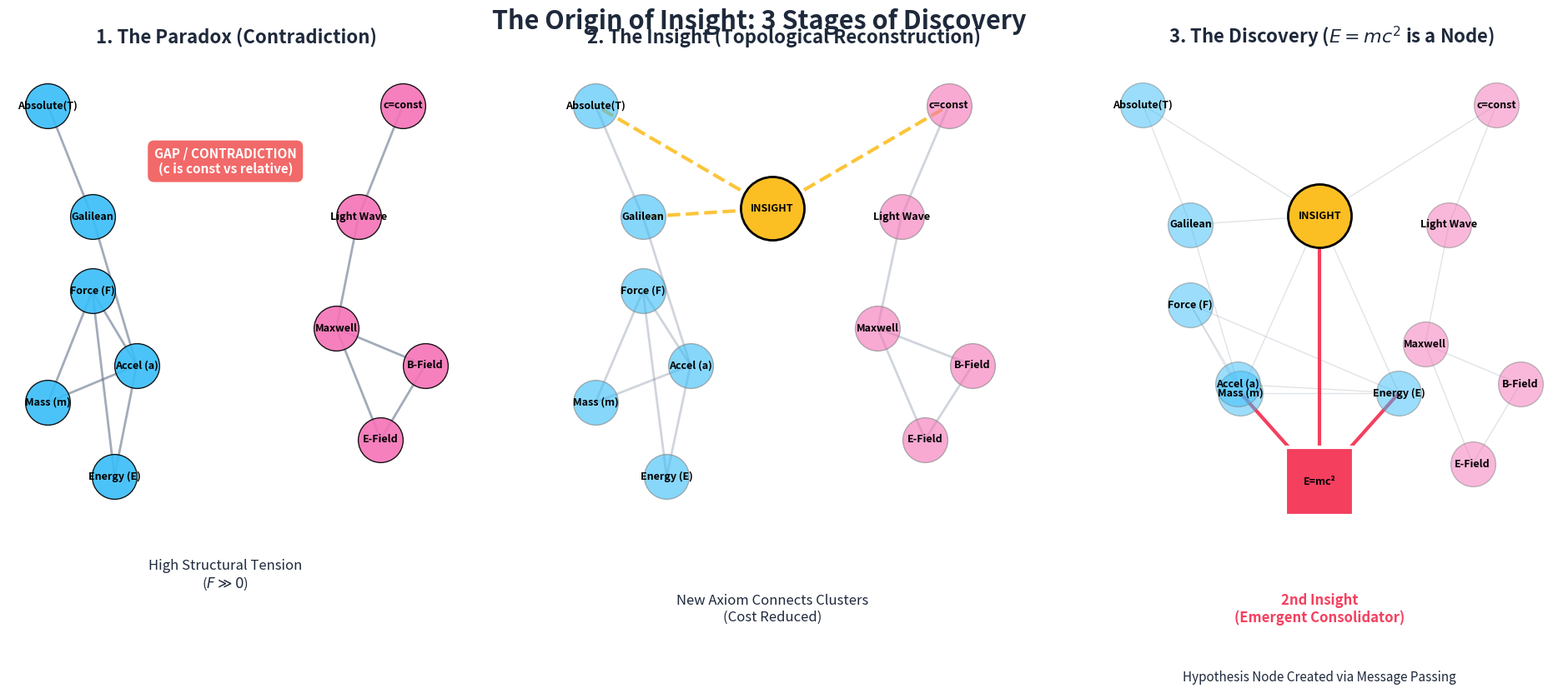

This chart was generated by the following Python code: (Note: this script raises an exception after producing the figure.)

import matplotlib.pyplot as plt
import networkx as nx
import numpy as np

def create_insight_visualization():
    # Setup the figure - 3 panels
    fig, (ax1, ax2, ax3) = plt.subplots(1, 3, figsize=(24, 7))
    fig.patch.set_facecolor('white')  # White background
    
    # Common style settings
    node_color_Cluster1 = '#38bdf8'  # Light Blue (Newtonian)
    node_color_Cluster2 = '#f472b6'  # Pink (Electromagnetism)
    node_color_Insight = '#fbbf24'   # Amber (Insight/Spark)
    edge_color_default = '#64748b'   # Slate 500 (darker for white bg)
    edge_color_insight = '#fbbf24'   # Amber
    text_color = '#1e293b'           # Slate 800 (Dark text)

    # Layout for G1 (Common)
    pos = {}
    # Left Cluster - Newtonian
    pos["Absolute(T)"] = np.array([-0.8, 0.5])
    pos["Galilean"] = np.array([-0.6, 0.2])
    pos["Mass (m)"] = np.array([-0.8, -0.3])
    pos["Energy (E)"] = np.array([-0.5, -0.5])
    pos["Force (F)"] = np.array([-0.6, 0.0])
    pos["Accel (a)"] = np.array([-0.4, -0.2])
    
    # Right Cluster - Electromagnetism
    pos["c=const"] = np.array([0.8, 0.5])
    pos["Light Wave"] = np.array([0.6, 0.2])
    pos["Maxwell"] = np.array([0.5, -0.1])
    pos["E-Field"] = np.array([0.7, -0.4])
    pos["B-Field"] = np.array([0.9, -0.2])

    # Insight Node (Center)
    pos["INSIGHT"] = np.array([0.0, 0.1])

    # --- Panel 1: The Paradox (disconnected) ---
    G1 = nx.Graph()
    cluster1_nodes = ["Mass (m)", "Force (F)", "Accel (a)", "Absolute(T)", "Galilean", "Energy (E)"]
    G1.add_nodes_from(cluster1_nodes)
    G1.add_edges_from([
        ("Mass (m)", "Force (F)"), ("Mass (m)", "Accel (a)"), ("Force (F)", "Accel (a)"),
        ("Absolute(T)", "Galilean"), ("Galilean", "Accel (a)"),
        ("Force (F)", "Energy (E)"), ("Accel (a)", "Energy (E)")
    ])
    
    cluster2_nodes = ["E-Field", "B-Field", "Maxwell", "Light Wave", "c=const"]
    G1.add_nodes_from(cluster2_nodes)
    G1.add_edges_from([
        ("E-Field", "B-Field"), ("E-Field", "Maxwell"),
        ("B-Field", "Maxwell"), ("Maxwell", "Light Wave"),
        ("Light Wave", "c=const")
    ])

    ax1.set_title("1. The Paradox (Contradiction)", color=text_color, fontsize=16, pad=20, fontweight='bold')
    nx.draw_networkx_nodes(G1, pos, nodelist=cluster1_nodes, node_color=node_color_Cluster1, node_size=1500, alpha=0.9, ax=ax1, edgecolors='black', linewidths=1)
    nx.draw_networkx_nodes(G1, pos, nodelist=cluster2_nodes, node_color=node_color_Cluster2, node_size=1500, alpha=0.9, ax=ax1, edgecolors='black', linewidths=1)
    nx.draw_networkx_edges(G1, pos, edge_color=edge_color_default, width=2, alpha=0.6, ax=ax1)
    nx.draw_networkx_labels(G1, pos, font_size=9, font_color='black', font_weight='bold', ax=ax1)
    
    # Gap Annotation
    ax1.annotate("GAP / CONTRADICTION\n(c is const vs relative)", 
                 xy=(0, 0.35), xytext=(0, 0.35), 
                 ha='center', va='center', color='white', fontsize=11, fontweight='bold',
                 bbox=dict(boxstyle="round,pad=0.5", fc="#ef4444", ec="none", alpha=0.8))
    
    ax1.text(0, -0.8, "High Structural Tension\n($F \\gg 0$)", ha='center', color=text_color, fontsize=12, style='italic')
    ax1.set_axis_off()

    # --- Panel 2: The Insight (Reconstruction) ---
    G2 = G1.copy()
    G2.add_node("INSIGHT", label="Constancy of\nLight Speed")
    
    # The reconstruction edges (The "Space-Time" fix)
    insight_edges = [
        ("INSIGHT", "Absolute(T)"),  # Redefines Time
        ("INSIGHT", "c=const"),        # Matches Electromagnetism
        ("INSIGHT", "Galilean")     # Modifies to Lorentz
    ]
    G2.add_edges_from(insight_edges)

    ax2.set_title("2. The Insight (Topological Reconstruction)", color=text_color, fontsize=16, pad=20, fontweight='bold')
    
    # Shift nodes slightly towards center in Panel 2
    pos2 = pos.copy()
    for n in cluster1_nodes: pos2[n] = pos2[n] * 0.9 + np.array([0.05, 0])
    for n in cluster2_nodes: pos2[n] = pos2[n] * 0.9 + np.array([-0.05, 0])
    pos2["INSIGHT"] = np.array([0.0, 0.2])

    nx.draw_networkx_nodes(G2, pos2, nodelist=cluster1_nodes, node_color=node_color_Cluster1, node_size=1500, alpha=0.6, ax=ax2, edgecolors='gray', linewidths=1)
    nx.draw_networkx_nodes(G2, pos2, nodelist=cluster2_nodes, node_color=node_color_Cluster2, node_size=1500, alpha=0.6, ax=ax2, edgecolors='gray', linewidths=1)
    nx.draw_networkx_nodes(G2, pos2, nodelist=["INSIGHT"], node_color=node_color_Insight, node_size=3000, alpha=1.0, ax=ax2, edgecolors='black', linewidths=2)

    nx.draw_networkx_edges(G2, pos2, edgelist=G1.edges(), edge_color=edge_color_default, width=2, alpha=0.3, ax=ax2)
    nx.draw_networkx_edges(G2, pos2, edgelist=insight_edges, edge_color=edge_color_insight, style='dashed', width=3, alpha=0.9, ax=ax2)
    
    nx.draw_networkx_labels(G2, pos2, font_size=9, font_color='black', font_weight='bold', ax=ax2)
    
    ax2.text(0, -0.8, "New Axiom Connects Clusters\n(Cost Reduced)", ha='center', color=text_color, fontsize=12, style='italic')
    ax2.set_axis_off()

    # --- Panel 3: The Discovery (E=mc^2) ---
    G3 = G2.copy()
    
    # The consequential edges (The "Mass-Energy" realization)
    discovery_edges = [
        ("INSIGHT", "Mass (m)"),
        ("INSIGHT", "Energy (E)")
    ]
    G3.add_edges_from(discovery_edges)
    
    # The direct link (E=mc^2)
    emc2_edge = ("Mass (m)", "Energy (E)")
    G3.add_edge(*emc2_edge)

    ax3.set_title("3. The Discovery ($E=mc^2$)", color=text_color, fontsize=16, pad=20, fontweight='bold')
    
    # Even tighter layout in Panel 3
    pos3 = pos2.copy()
    pos3["Mass (m)"] = np.array([-0.3, -0.2])   # Pull Mass to center
    pos3["Energy (E)"] = np.array([0.3, -0.2])  # Pull Energy to center
    
    # E=mc^2 is now a NODE (The 2nd Insight / Discovery)
    second_insight_node = "E=mc²"
    G3.add_node(second_insight_node, label=second_insight_node)
    pos3[second_insight_node] = np.array([0.0, -0.4]) # Below Mass/Energy

    # Connect Mass and Energy to this new node, and also link back to the 1st Insight?
    # Or just show it emerging from Mass and Energy.
    # User said: "E-mc2, 2nd insight"
    
    discovery_edges = [
        ("Mass (m)", second_insight_node),
        ("Energy (E)", second_insight_node)
    ]
    # Optionally connect 1st Insight to 2nd Insight to show derivation flow?
    # Let's keep it simple: Mass/Energy converge to E=mc2.
    discovery_edges.append(("INSIGHT", second_insight_node)) # The axiom enables it

    G3.add_edges_from(discovery_edges)

    # Label for 3rd Panel
    ax3.set_title("3. The Discovery ($E=mc^2$ is a Node)", color=text_color, fontsize=16, pad=20, fontweight='bold')

    nx.draw_networkx_nodes(G3, pos3, nodelist=cluster1_nodes, node_color=node_color_Cluster1, node_size=1500, alpha=0.5, ax=ax3, edgecolors='gray', linewidths=1)
    nx.draw_networkx_nodes(G3, pos3, nodelist=cluster2_nodes, node_color=node_color_Cluster2, node_size=1500, alpha=0.5, ax=ax3, edgecolors='gray', linewidths=1)
    
    # 1st Insight
    nx.draw_networkx_nodes(G3, pos3, nodelist=["INSIGHT"], node_color=node_color_Insight, node_size=3000, alpha=1.0, ax=ax3, edgecolors='black', linewidths=2)
    
    # 2nd Insight (E=mc^2) - Different color or shape?
    node_color_2nd = '#f43f5e' # Red/Pink
    nx.draw_networkx_nodes(G3, pos3, nodelist=[second_insight_node], node_color=node_color_2nd, node_size=3500, alpha=1.0, ax=ax3, edgecolors='white', linewidths=3, node_shape='s') # Square

    # Background edges
    bg_edges = [e for e in G3.edges() if second_insight_node not in e]
    nx.draw_networkx_edges(G3, pos3, edgelist=bg_edges, edge_color=edge_color_default, width=1, alpha=0.2, ax=ax3)
    
    # Path highlight (Discovery)
    nx.draw_networkx_edges(G3, pos3, edgelist=discovery_edges, edge_color='#f43f5e', width=3, alpha=1.0, ax=ax3)
    
    # Labels
    nx.draw_networkx_labels(G3, pos3, font_size=9, font_color='black', font_weight='bold', ax=ax3)
    
    # Custom label for 2nd Insight to make it stand out
    # (NetworkX labels are fine, but let's add the specific text user requested)
    ax3.text(0, -0.65, "2nd Insight\n(Emergent Consolidator)", ha='center', va='top', color='#f43f5e', fontsize=12, fontweight='bold')

    ax3.text(0, -0.85, "Hypothesis Node Created via Message Passing", ha='center', color=text_color, fontsize=11, style='italic')
    ax3.set_axis_off()

    # Title for whole figure
    plt.suptitle("The Origin of Insight: 3 Stages of Discovery", 
                 fontsize=22, color=text_color, y=0.98, fontweight='bold')

    output_path = "docs/research/vis_insight_topology_3step.png"
    plt.savefig(output_path, dpi=300, bbox_inches='tight', facecolor=fig.get_facecolor())
    print(f"Visualization saved to {output_path}")

if __name__ == "__main__":
    create_insight_visualization()
